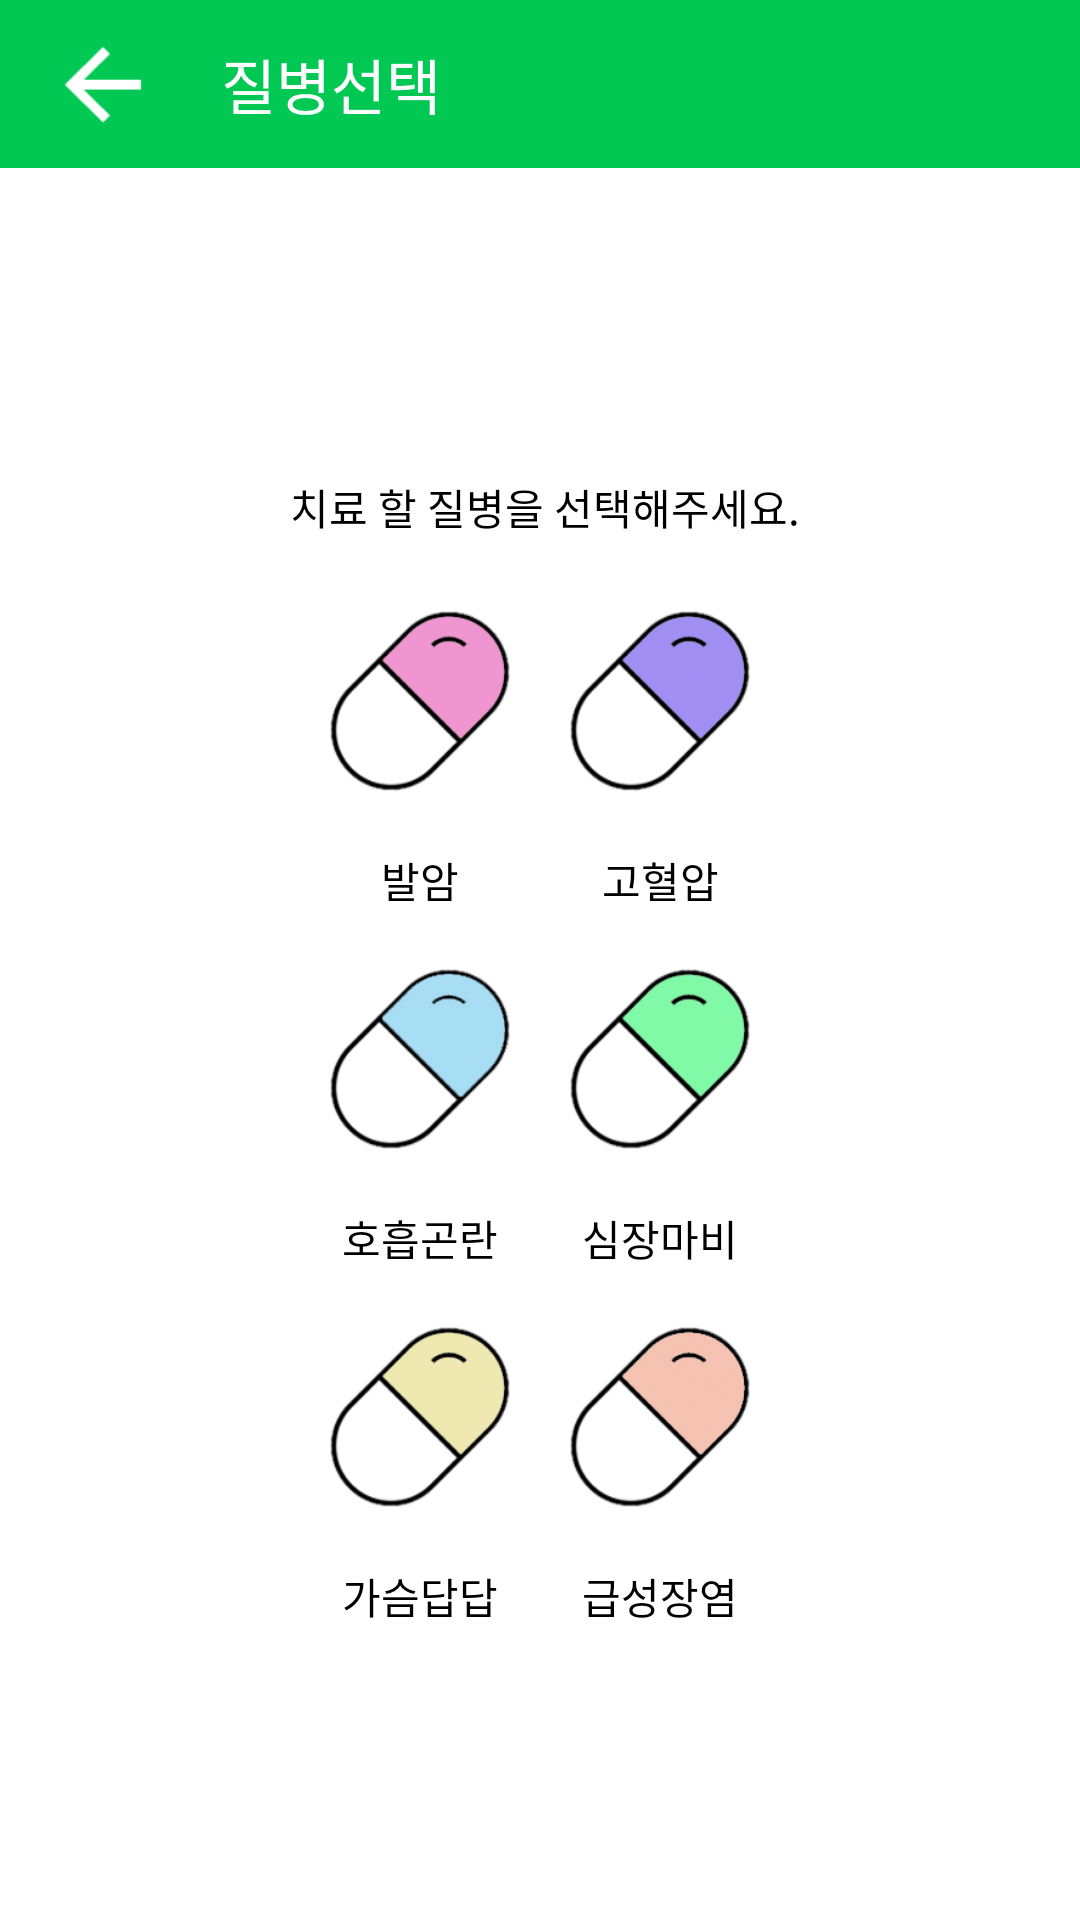

The Android layout XML behind this screen, and the referenced resources:
<!-- AndroidManifest.xml: application theme AppTheme -->
<!-- res/layout/activity_pill.xml -->
<?xml version="1.0" encoding="utf-8"?>
<FrameLayout xmlns:android="http://schemas.android.com/apk/res/android"
    android:layout_width="match_parent"
    android:layout_height="match_parent"
    android:background="@android:color/white">

    <LinearLayout
        android:layout_width="match_parent"
        android:layout_height="56dp"
        android:layout_gravity="top"
        android:background="#00c853"
        android:gravity="center_vertical"
        android:orientation="horizontal">

        <ImageView
            android:id="@+id/btn_back"
            android:layout_width="wrap_content"
            android:layout_height="wrap_content"
            android:padding="13dp"
            android:src="@drawable/ic_back" />

        <TextView
            android:layout_width="wrap_content"
            android:layout_height="wrap_content"
            android:layout_margin="5dp"
            android:text="질병선택"
            android:textColor="@android:color/white"
            android:textSize="20sp" />
    </LinearLayout>

    <LinearLayout
        android:layout_width="match_parent"
        android:layout_height="match_parent"
        android:layout_marginTop="56dp"
        android:gravity="center"
        android:orientation="vertical">

        <TextView
            android:layout_width="wrap_content"
            android:layout_height="wrap_content"
            android:layout_marginBottom="5dp"
            android:layout_marginTop="5dp"
            android:text=" 치료 할 질병을 선택해주세요."
            android:textColor="@android:color/black" />

        <LinearLayout
            android:layout_width="wrap_content"
            android:layout_height="wrap_content"
            android:orientation="horizontal">

            <LinearLayout
                android:layout_width="match_parent"
                android:layout_height="wrap_content"
                android:orientation="vertical">

                <ImageView
                    android:id="@+id/pill1"
                    android:layout_width="60dp"
                    android:layout_height="wrap_content"
                    android:src="@drawable/pill1" />

                <TextView
                    android:layout_width="match_parent"
                    android:layout_height="wrap_content"
                    android:gravity="center"
                    android:text="발암"
                    android:textColor="@android:color/black" />
            </LinearLayout>

            <View
                android:layout_width="20dp"
                android:layout_height="10dp" />

            <LinearLayout
                android:layout_width="match_parent"
                android:layout_height="wrap_content"
                android:orientation="vertical">

                <ImageView
                    android:id="@+id/pill2"
                    android:layout_width="60dp"
                    android:layout_height="wrap_content"
                    android:src="@drawable/pill2" />

                <TextView
                    android:layout_width="match_parent"
                    android:layout_height="wrap_content"
                    android:gravity="center"
                    android:text="고혈압"
                    android:textColor="@android:color/black" />
            </LinearLayout>
        </LinearLayout>

        <LinearLayout
            android:layout_width="wrap_content"
            android:layout_height="wrap_content"
            android:orientation="horizontal">

            <LinearLayout
                android:layout_width="match_parent"
                android:layout_height="wrap_content"
                android:orientation="vertical">

                <ImageView
                    android:id="@+id/pill3"
                    android:layout_width="60dp"
                    android:layout_height="wrap_content"
                    android:src="@drawable/pill3" />

                <TextView
                    android:layout_width="match_parent"
                    android:layout_height="wrap_content"
                    android:gravity="center"
                    android:text="호흡곤란"
                    android:textColor="@android:color/black" />
            </LinearLayout>

            <View
                android:layout_width="20dp"
                android:layout_height="10dp" />

            <LinearLayout
                android:layout_width="match_parent"
                android:layout_height="wrap_content"
                android:orientation="vertical">

                <ImageView
                    android:id="@+id/pill4"
                    android:layout_width="60dp"
                    android:layout_height="wrap_content"
                    android:src="@drawable/pill4" />

                <TextView
                    android:layout_width="match_parent"
                    android:layout_height="wrap_content"
                    android:gravity="center"
                    android:text="심장마비"
                    android:textColor="@android:color/black" />
            </LinearLayout>
        </LinearLayout>

        <LinearLayout
            android:layout_width="wrap_content"
            android:layout_height="wrap_content"
            android:orientation="horizontal">

            <LinearLayout
                android:layout_width="match_parent"
                android:layout_height="wrap_content"
                android:orientation="vertical">

                <ImageView
                    android:id="@+id/pill5"
                    android:layout_width="60dp"
                    android:layout_height="wrap_content"
                    android:src="@drawable/pill5" />

                <TextView
                    android:layout_width="match_parent"
                    android:layout_height="wrap_content"
                    android:gravity="center"
                    android:text="가슴답답"
                    android:textColor="@android:color/black" />
            </LinearLayout>

            <View
                android:layout_width="20dp"
                android:layout_height="10dp" />

            <LinearLayout
                android:layout_width="match_parent"
                android:layout_height="wrap_content"
                android:orientation="vertical">

                <ImageView
                    android:id="@+id/pill6"
                    android:layout_width="60dp"
                    android:layout_height="wrap_content"
                    android:src="@drawable/pill6" />

                <TextView
                    android:layout_width="match_parent"
                    android:layout_height="wrap_content"
                    android:gravity="center"
                    android:text="급성장염"
                    android:textColor="@android:color/black" />
            </LinearLayout>
        </LinearLayout>
    </LinearLayout>
</FrameLayout>
<!-- resources referenced by this layout -->
<resources>
  <!-- drawable ic_back: png bitmap (drawable-hdpi, 3117 bytes) -->
  <!-- drawable pill1: png bitmap (drawable-hdpi, 23652 bytes) -->
  <!-- drawable pill2: png bitmap (drawable-hdpi, 23803 bytes) -->
  <!-- drawable pill3: png bitmap (drawable-hdpi, 24023 bytes) -->
  <!-- drawable pill4: png bitmap (drawable-hdpi, 24453 bytes) -->
  <!-- drawable pill5: png bitmap (drawable-hdpi, 24598 bytes) -->
  <!-- drawable pill6: png bitmap (drawable-hdpi, 24961 bytes) -->
  <style name="AppTheme" parent="Theme.AppCompat.Light">
      </style>
</resources>
